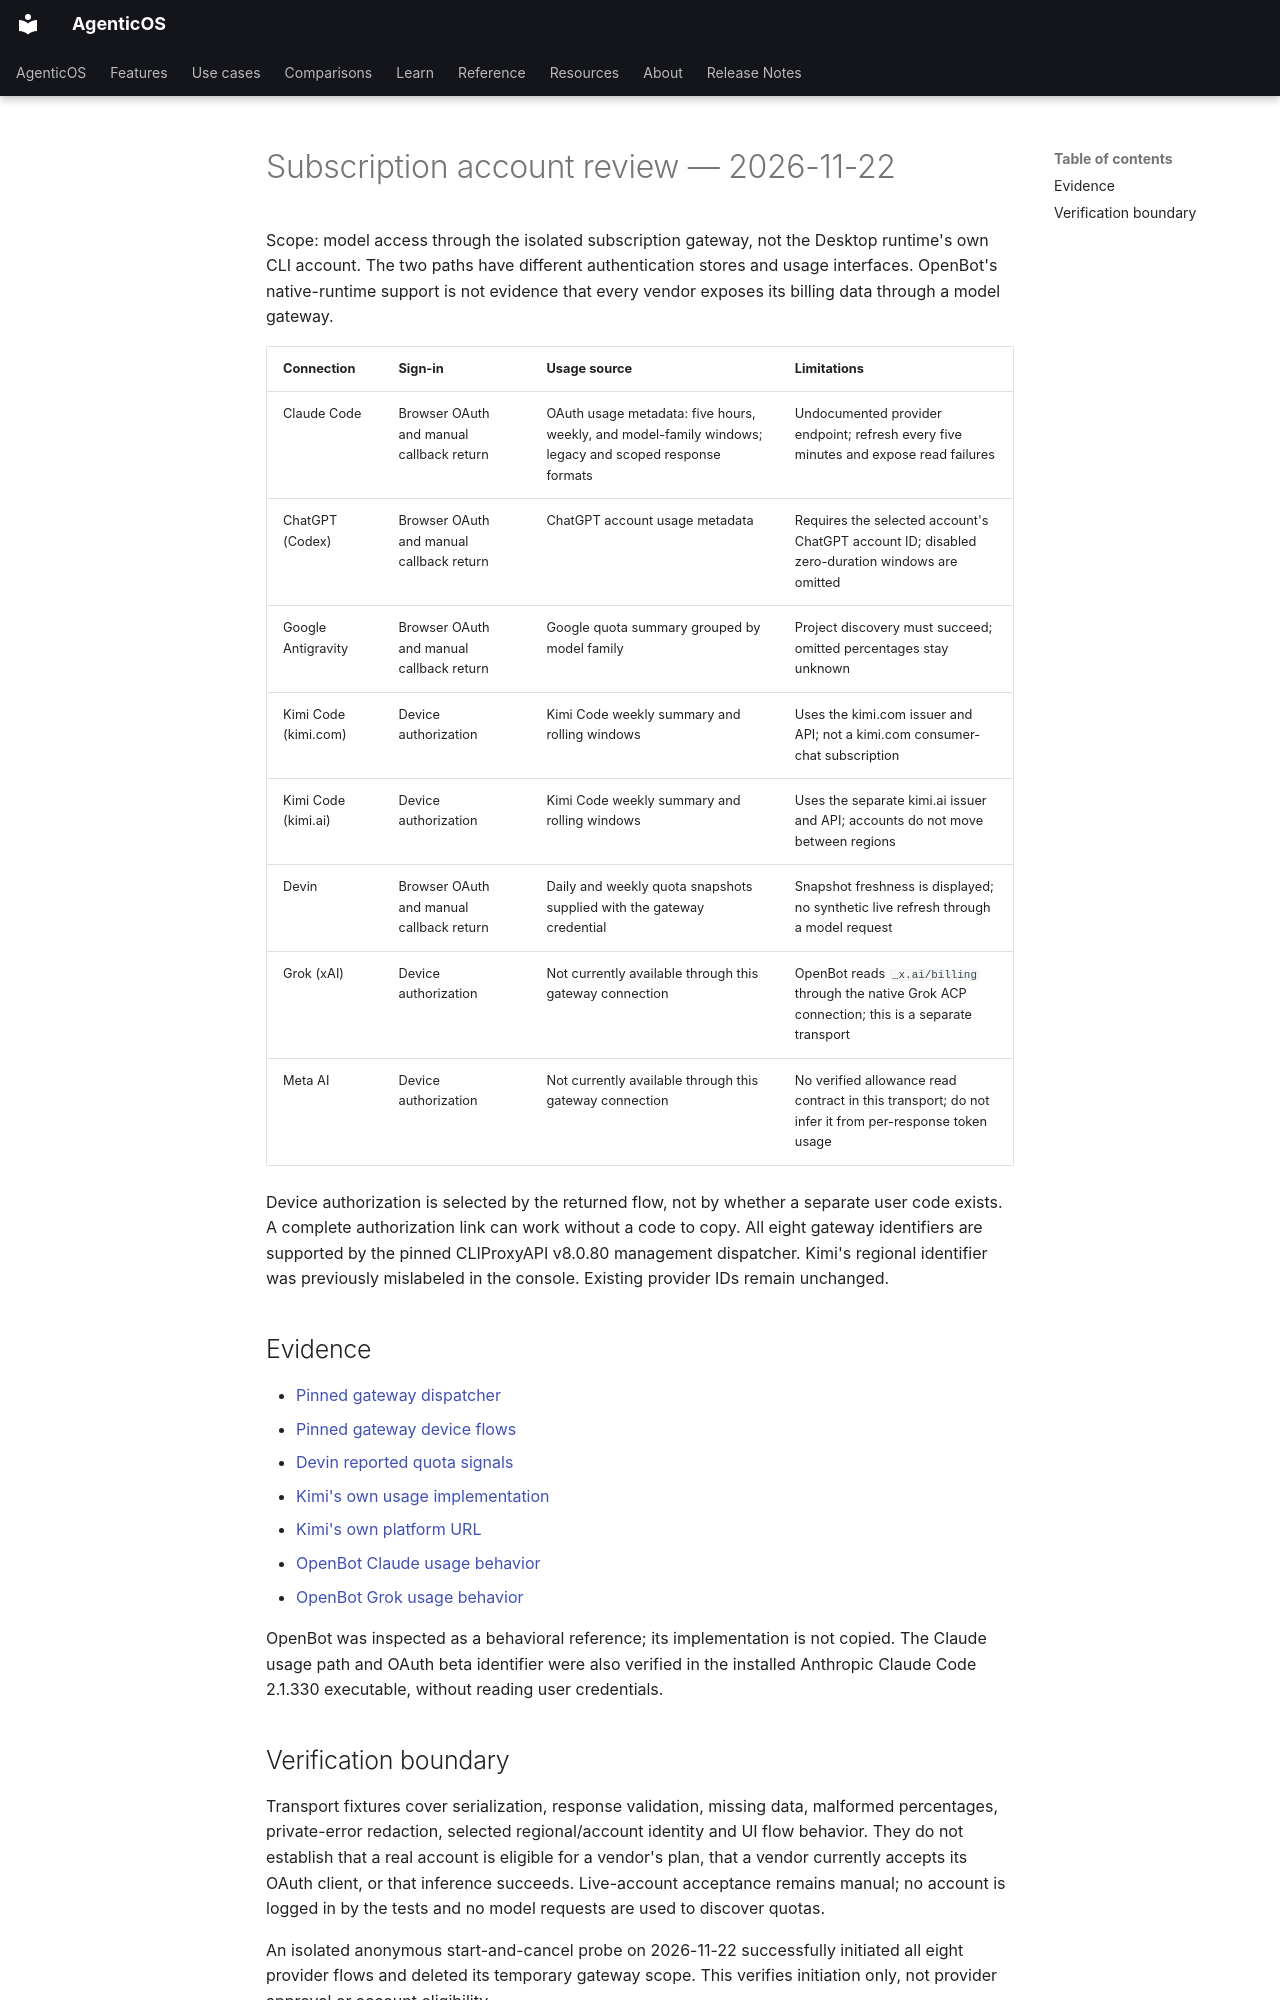

repository: vstorm-co/agenticos · page: design/subscription-account-audit/index.html · generator: mkdocs

# Subscription account review — 2026-11-22

Scope: model access through the isolated subscription gateway, not the Desktop
runtime's own CLI account. The two paths have different authentication stores and
usage interfaces. OpenBot's native-runtime support is not evidence that every
vendor exposes its billing data through a model gateway.

| Connection | Sign-in | Usage source | Limitations |
|---|---|---|---|
| Claude Code | Browser OAuth and manual callback return | OAuth usage metadata: five hours, weekly, and model-family windows; legacy and scoped response formats | Undocumented provider endpoint; refresh every five minutes and expose read failures |
| ChatGPT (Codex) | Browser OAuth and manual callback return | ChatGPT account usage metadata | Requires the selected account's ChatGPT account ID; disabled zero-duration windows are omitted |
| Google Antigravity | Browser OAuth and manual callback return | Google quota summary grouped by model family | Project discovery must succeed; omitted percentages stay unknown |
| Kimi Code (kimi.com) | Device authorization | Kimi Code weekly summary and rolling windows | Uses the kimi.com issuer and API; not a kimi.com consumer-chat subscription |
| Kimi Code (kimi.ai) | Device authorization | Kimi Code weekly summary and rolling windows | Uses the separate kimi.ai issuer and API; accounts do not move between regions |
| Devin | Browser OAuth and manual callback return | Daily and weekly quota snapshots supplied with the gateway credential | Snapshot freshness is displayed; no synthetic live refresh through a model request |
| Grok (xAI) | Device authorization | Not currently available through this gateway connection | OpenBot reads `_x.ai/billing` through the native Grok ACP connection; this is a separate transport |
| Meta AI | Device authorization | Not currently available through this gateway connection | No verified allowance read contract in this transport; do not infer it from per-response token usage |

Device authorization is selected by the returned flow, not by whether a separate
user code exists. A complete authorization link can work without a code to copy.
All eight gateway identifiers are supported by the pinned CLIProxyAPI v8.0.80
management dispatcher. Kimi's regional identifier was previously mislabeled in
the console. Existing provider IDs remain unchanged.

## Evidence

- [Pinned gateway dispatcher](https://github.com/router-for-me/CLIProxyAPI/blob/v8.0.80/internal/api/handlers/management/auth_files_v8.go)
- [Pinned gateway device flows](https://github.com/router-for-me/CLIProxyAPI/blob/v8.0.80/internal/api/handlers/management/auth_files_provider_oauth.go)
- [Devin reported quota signals](https://github.com/router-for-me/CLIProxyAPI/blob/v8.0.80/internal/auth/devin/record.go)
- [Kimi's own usage implementation](https://github.com/MoonshotAI/kimi-cli/blob/main/src/kimi_cli/ui/shell/usage.py)
- [Kimi's own platform URL](https://github.com/MoonshotAI/kimi-cli/blob/main/src/kimi_cli/auth/platforms.py)
- [OpenBot Claude usage behavior](https://github.com/nightly-labs/openbot/blob/40c0ca2b1b63caa6078658f33706c798a75254b4/src/backend/claude-client.ts)
- [OpenBot Grok usage behavior](https://github.com/nightly-labs/openbot/blob/40c0ca2b1b63caa6078658f33706c798a75254b4/src/backend/grok-client.ts)

OpenBot was inspected as a behavioral reference; its implementation is not copied.
The Claude usage path and OAuth beta identifier were also verified in the installed
Anthropic Claude Code 2.1.330 executable, without reading user credentials.
